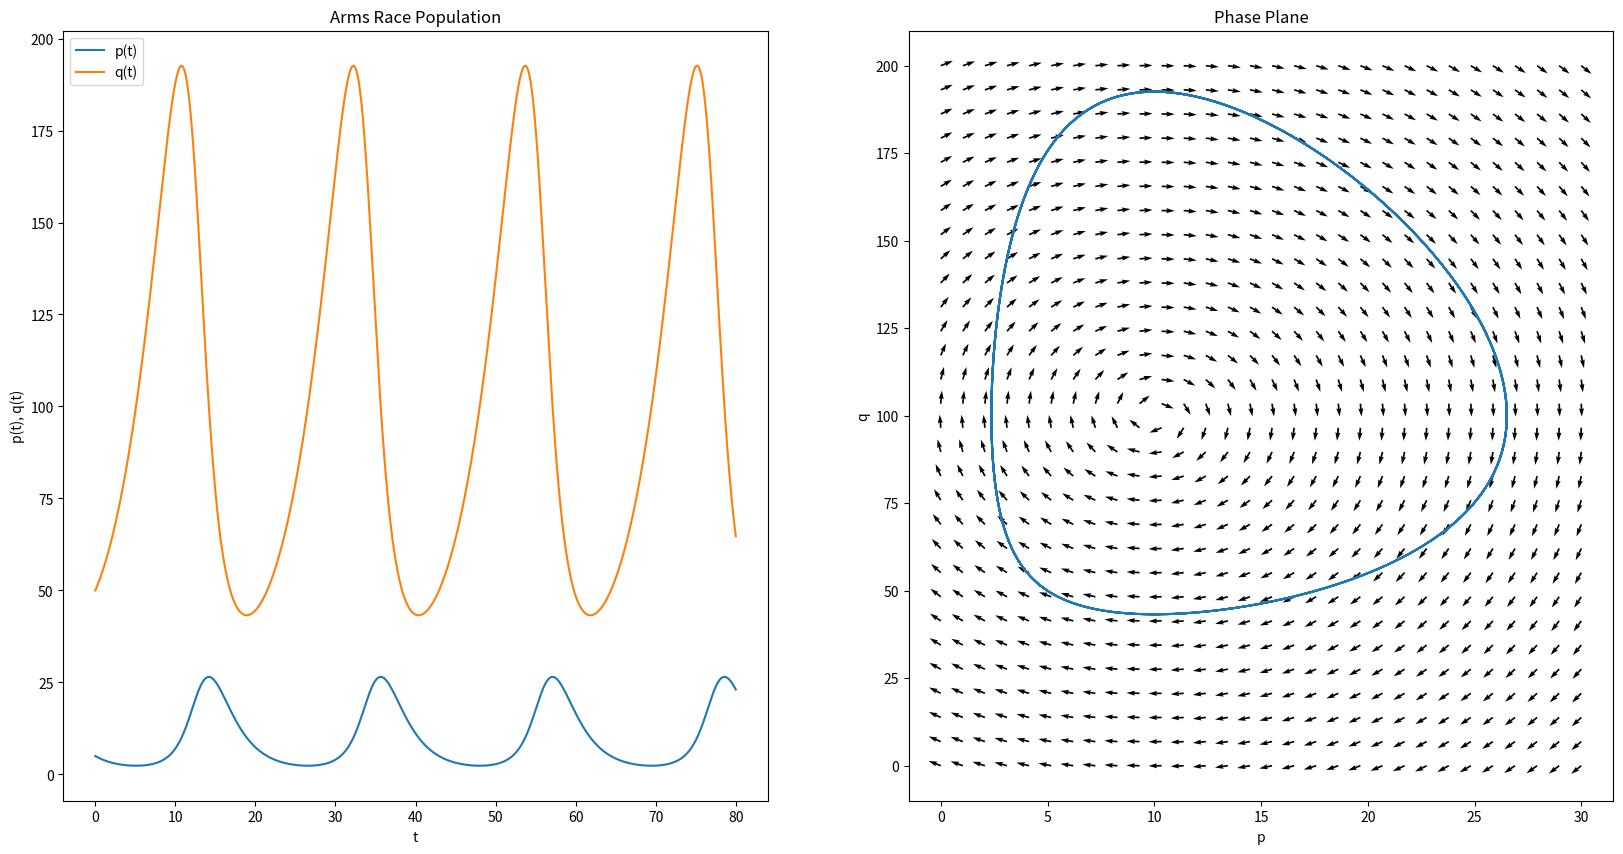

Here is the Python script that generated this plot:
import numpy as np
import matplotlib.pyplot as plt

# Competition case
# a1, a4 > 0, a2, a3, a5, a6 < 0, a2 * a6 > a3 * a5
# Equilibrium exists if p_ and q_ are positive where f(p_, q_) = 0 and g(p_, q_) = 0
# a2 / a5 > a1 / a4 > a3 / a6

# Case 1, Regular Case
# a = np.array([
#     5/2 + np.sqrt(3) / 24, -5/8, -np.sqrt(3) / 24,
#     7/8 + 3 * np.sqrt(3) / 2, -3 * np.sqrt(3) / 8, -7/8
# ])

# p0 = 1/4
# q0 = 3

# Case 2, Extinction of P
# a = np.array([
#     71/8, -23/12, -25/12,
#     73/8, -25/12, -23/12
# ])

# p0 = 1/4
# q0 = 1/2

# Case 3, Extinction of P and Q remains (becomes single species model)

# a = np.array([
#     7 - 3 * np.sqrt(3) / 32, -7/4, -3 * np.sqrt(3) / 16,
#     -13/8 + 12 * np.sqrt(3), -3 * np.sqrt(3), -13/4
# ])

# p0 = 1/4
# q0 = 1/2

# Case 4, Volterra-Lotka Model

a = np.array([
    -1/2, 0, 1/200,
    1/5, -1/50, 0,
])
p0 = 5
q0 = 50


p_range = [0, 30]
q_range = [0, 200]

infinitesimal = 1e-4
# time_interval = 10
time_interval = 80

def f(p, q):
    return a[0] + a[1] * p + a[2] * q

def g(p, q):
    return a[3] + a[4] * p + a[5] * q


t = 0
p = p0
q = q0

ps = [p]
qs = [q]
vps = [f(p, q) * p]
vqs = [g(p, q) * q]
ts = [t]

while t < time_interval:
    vp = f(p, q) * p
    vq = g(p, q) * q
    p += infinitesimal * vp
    q += infinitesimal * vq
    t += infinitesimal
    ps.append(p)
    qs.append(q)
    ts.append(t)
    vps.append(vp)
    vqs.append(vq)

plt.figure(figsize=(20, 10))

plt.subplot(1, 2, 1)
plt.plot(ts, ps, label='p(t)')
plt.plot(ts, qs, label='q(t)')
plt.xlabel('t')
plt.ylabel('p(t), q(t)')
plt.title('Arms Race Population')
plt.legend()

qx = np.linspace(q_range[0], q_range[1], 30)
px = np.linspace(p_range[0], p_range[1], 30)
X, Y = np.meshgrid(px, qx)
U = f(X, Y)
V = g(X, Y)

norm = np.sqrt(U**2 + V**2)

U = U / norm
V = V / norm

plt.subplot(1, 2, 2)
plt.quiver(X, Y, U, V)
plt.plot(ps, qs)
plt.xlabel('p')
plt.ylabel('q')
plt.title('Phase Plane')
plt.show()

